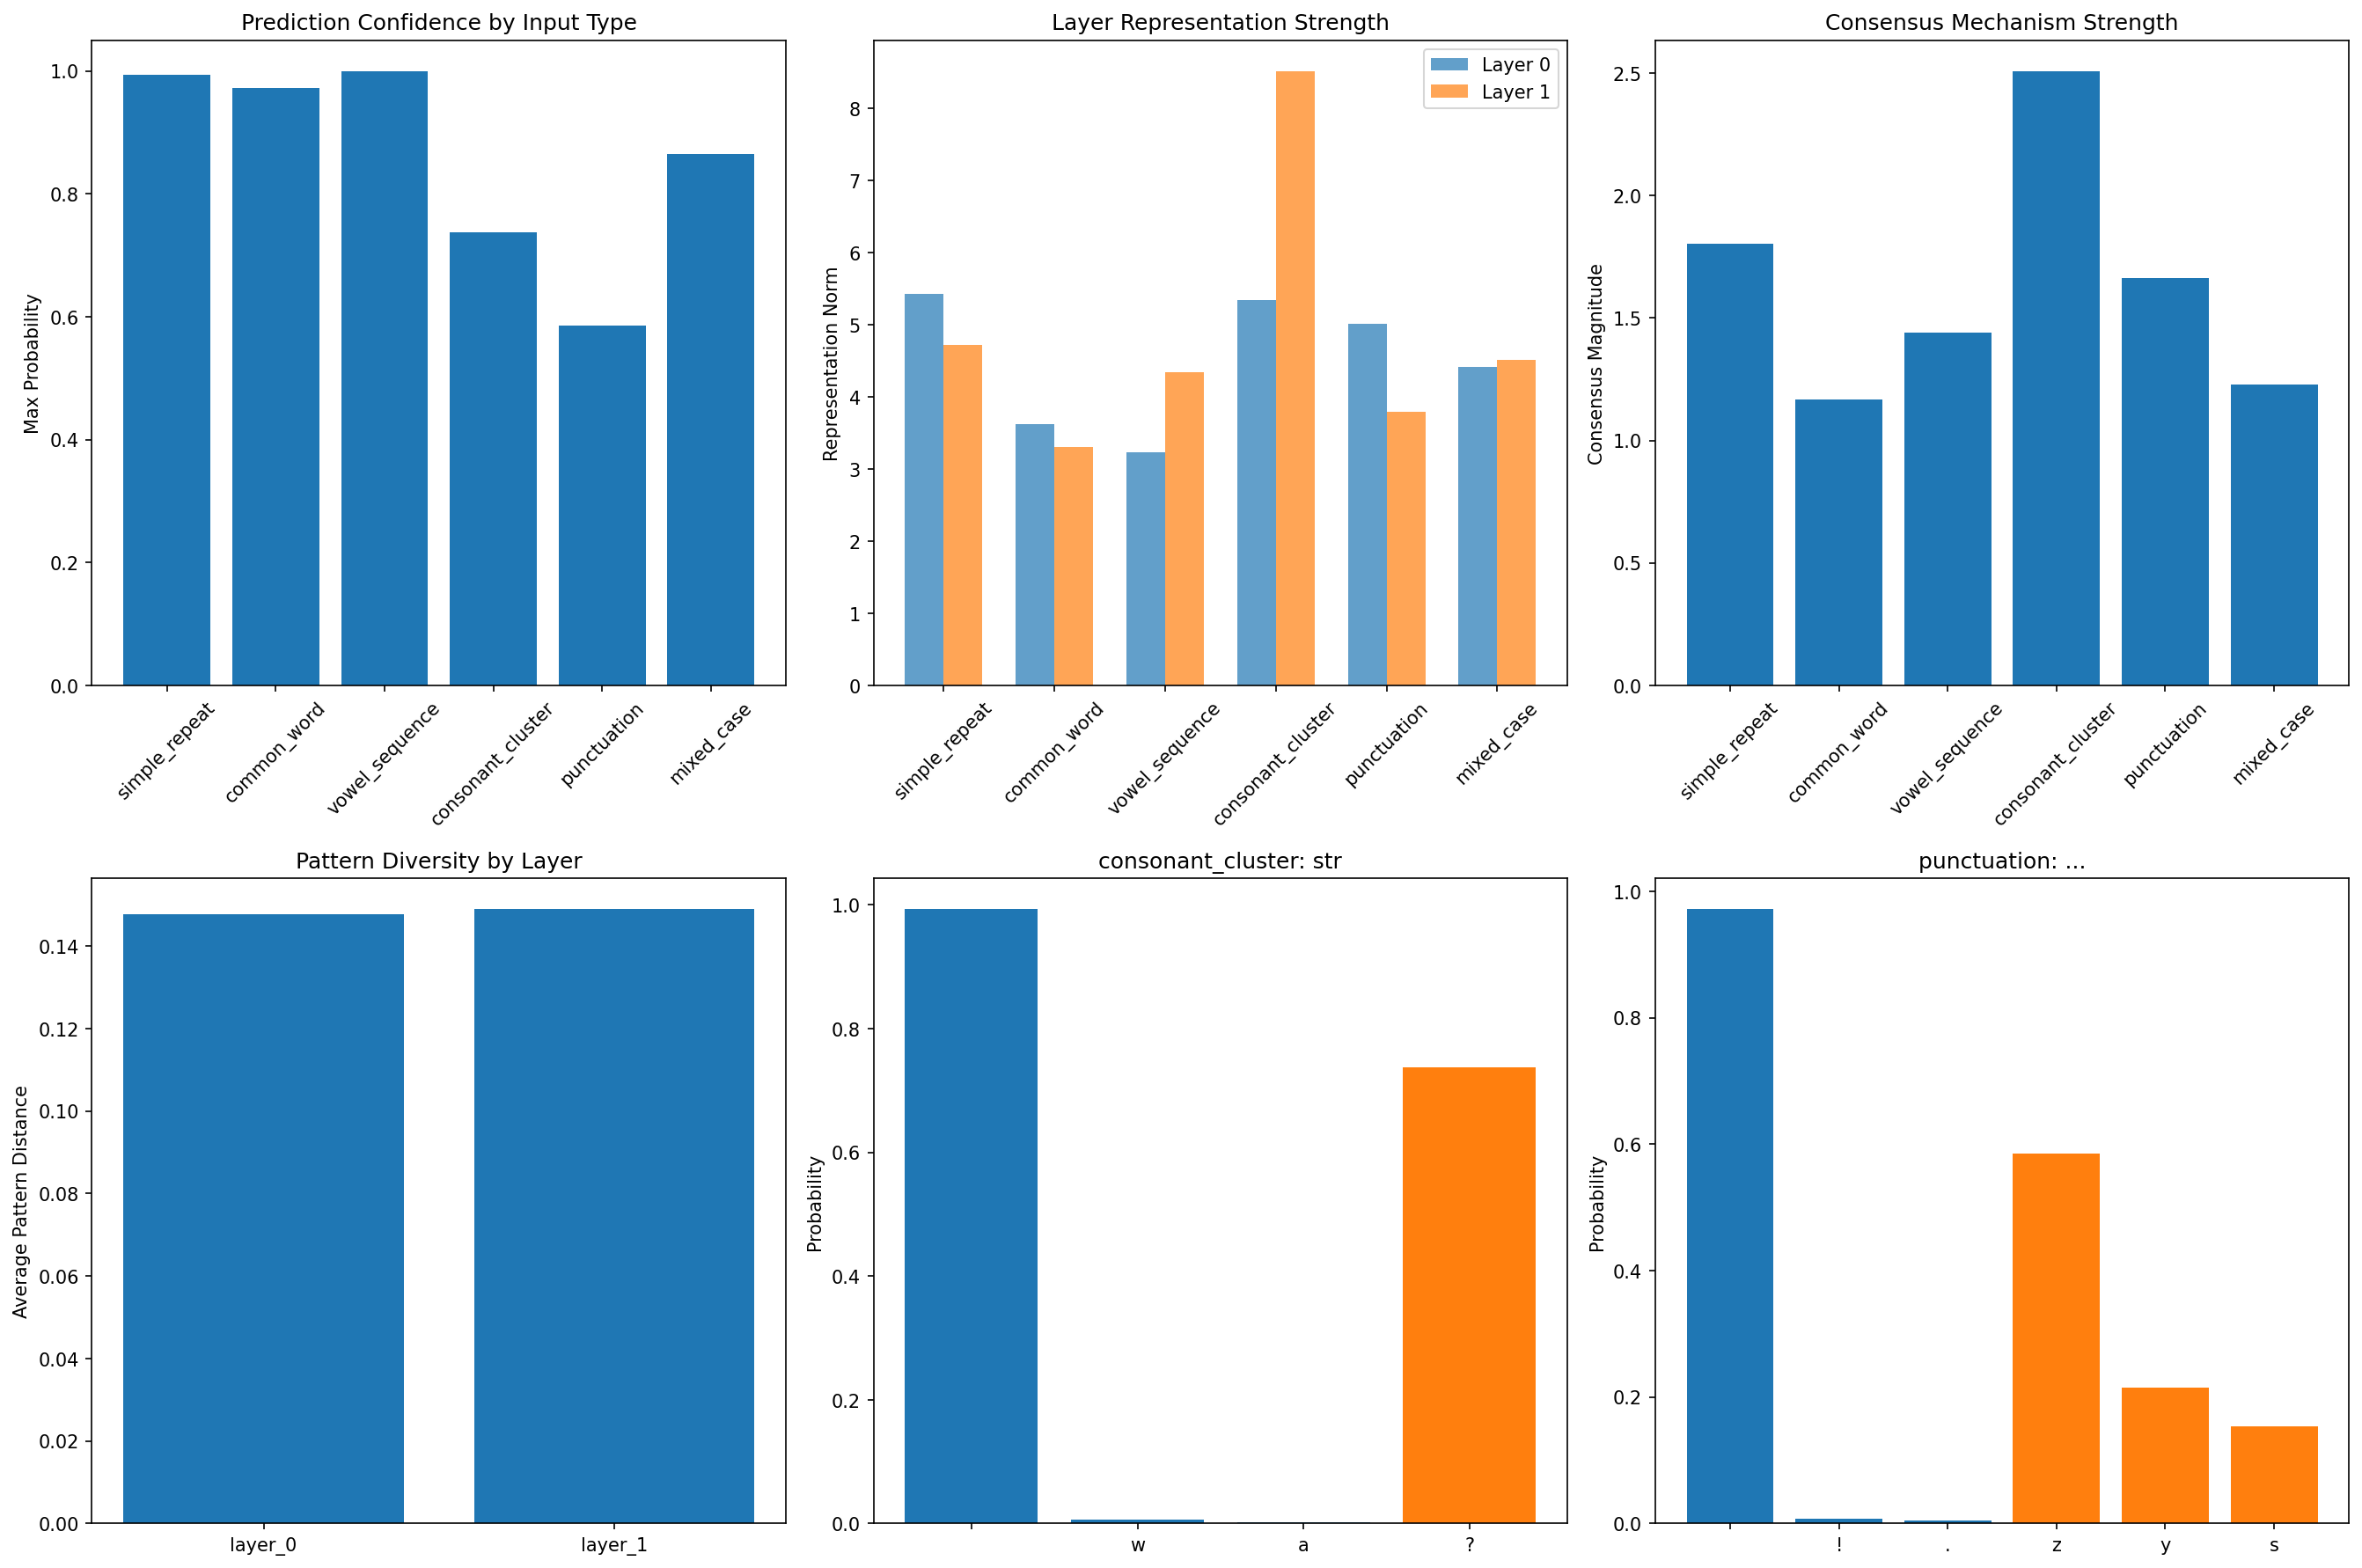

Write the Python code that produced this figure.
#!/usr/bin/env python3
"""
Analyze what Layer 1 and the penultimate layer actually do in terms of output prediction.
Map their representations to the final vocabulary predictions.
"""

import torch
import torch.nn.functional as F
import numpy as np
import matplotlib.pyplot as plt
from paradox_net_complex import ParadoxNetComplex

def analyze_layer_to_output_mapping():
    """Analyze how each layer contributes to final output predictions."""
    
    # Load model
    checkpoint = torch.load("complex_model.pt", map_location='cpu')
    state_dict = checkpoint['model_state_dict'] if 'model_state_dict' in checkpoint else checkpoint
    
    vocab_size = state_dict['embedding.weight'].shape[0]
    embedding_dim = state_dict['embedding.weight'].shape[1]
    hidden_dims = [64, 64]
    n_patterns = 16
    
    model = ParadoxNetComplex(vocab_size, embedding_dim, hidden_dims, n_patterns)
    model.load_state_dict(state_dict)
    model.eval()
    
    # Test with different input types
    test_cases = [
        ("simple_repeat", "aaaa"),
        ("common_word", "the"),
        ("vowel_sequence", "aei"),
        ("consonant_cluster", "str"),
        ("punctuation", "..."),
        ("mixed_case", "Hello"),
    ]
    
    results = {}
    
    for case_name, text in test_cases:
        # Create vocab and tokens
        chars = sorted(list(set(text.lower())))
        # Add some common characters to ensure we have a decent vocab
        all_chars = sorted(list(set(text.lower() + "abcdefghijklmnopqrstuvwxyz .,!?")))
        vocab = {ch: i for i, ch in enumerate(all_chars)}
        reverse_vocab = {i: ch for ch, i in vocab.items()}
        
        tokens = torch.tensor([vocab.get(ch, 0) for ch in text.lower()], dtype=torch.long)
        tokens = tokens.unsqueeze(0)
        
        # Capture detailed activations including intermediate steps
        detailed_activations = {}
        hooks = []
        
        def make_detailed_hook(name):
            def hook(module, input, output):
                if isinstance(output, tuple):
                    detailed_activations[name] = {
                        'hidden': output[0].detach().cpu(),
                        'penultimate_contrib': output[1].detach().cpu() if len(output) > 1 else None
                    }
                else:
                    detailed_activations[name] = {'output': output.detach().cpu()}
            return hook
        
        # Hook all layers
        for i, layer in enumerate(model.hidden_layers):
            hooks.append(layer.register_forward_hook(make_detailed_hook(f'hidden_{i}')))
        
        hooks.append(model.penultimate_layer.register_forward_hook(make_detailed_hook('penultimate')))
        
        # Forward pass
        with torch.no_grad():
            final_output = model(tokens)
            final_probs = F.softmax(final_output, dim=-1)
        
        # Clean up hooks
        for hook in hooks:
            hook.remove()
        
        # Analyze what each layer contributes
        case_analysis = {
            'text': text,
            'vocab_size': len(vocab),
            'final_output': final_output.squeeze().numpy(),
            'final_probs': final_probs.squeeze().numpy(),
            'predicted_tokens': torch.topk(final_probs.squeeze(), k=5)[1].numpy(),
            'predicted_chars': [reverse_vocab.get(idx.item(), '?') for idx in torch.topk(final_probs.squeeze(), k=5)[1]],
            'predicted_probs': torch.topk(final_probs.squeeze(), k=5)[0].numpy(),
        }
        
        # Analyze layer contributions
        for layer_name, activation_data in detailed_activations.items():
            if 'hidden' in activation_data:
                hidden = activation_data['hidden']
                if hidden.dtype in [torch.complex64, torch.complex128]:
                    # Analyze complex representations
                    seq_mean = hidden.mean(dim=1).squeeze()  # Average over sequence
                    
                    case_analysis[layer_name] = {
                        'magnitude_profile': torch.abs(seq_mean).numpy(),
                        'phase_profile': torch.angle(seq_mean).numpy(),
                        'representation_norm': torch.norm(seq_mean).item(),
                        'dominant_features': torch.topk(torch.abs(seq_mean), k=5)[0].numpy(),
                        'dominant_indices': torch.topk(torch.abs(seq_mean), k=5)[1].numpy(),
                    }
                    
                    # If this is a hidden layer with penultimate contribution
                    if activation_data['penultimate_contrib'] is not None:
                        penult_contrib = activation_data['penultimate_contrib'].mean(dim=1).squeeze()
                        case_analysis[layer_name]['penultimate_contribution'] = {
                            'magnitude': torch.abs(penult_contrib).mean().item(),
                            'phase_coherence': torch.abs(torch.mean(torch.exp(1j * torch.angle(penult_contrib)))).item(),
                            'contribution_norm': torch.norm(penult_contrib).item()
                        }
        
        # Try to understand the consensus mechanism
        # We need to manually compute what the consensus view would be
        if 'hidden_0' in detailed_activations and 'hidden_1' in detailed_activations:
            h0_contrib = detailed_activations['hidden_0']['penultimate_contrib']
            h1_contrib = detailed_activations['hidden_1']['penultimate_contrib']
            
            if h0_contrib is not None and h1_contrib is not None:
                h0_mean = h0_contrib.mean(dim=1)
                h1_mean = h1_contrib.mean(dim=1)
                consensus = h0_mean + h1_mean  # Sum as in the model
                
                case_analysis['consensus_analysis'] = {
                    'consensus_magnitude': torch.abs(consensus).mean().item(),
                    'consensus_phase_std': torch.angle(consensus).std().item(),
                    'layer_balance': torch.norm(h0_mean).item() / (torch.norm(h1_mean).item() + 1e-8)
                }
        
        results[case_name] = case_analysis
    
    return results

def analyze_output_sensitivity():
    """Test how sensitive the output is to changes in each layer."""
    
    checkpoint = torch.load("complex_model.pt", map_location='cpu')
    state_dict = checkpoint['model_state_dict'] if 'model_state_dict' in checkpoint else checkpoint
    
    vocab_size = state_dict['embedding.weight'].shape[0]
    embedding_dim = state_dict['embedding.weight'].shape[1]
    hidden_dims = [64, 64]
    n_patterns = 16
    
    model = ParadoxNetComplex(vocab_size, embedding_dim, hidden_dims, n_patterns)
    model.load_state_dict(state_dict)
    model.eval()
    
    test_text = "hello"
    chars = sorted(list(set(test_text + "abcdefghijklmnopqrstuvwxyz ")))
    vocab = {ch: i for i, ch in enumerate(chars)}
    tokens = torch.tensor([vocab.get(ch, 0) for ch in test_text], dtype=torch.long)
    tokens = tokens.unsqueeze(0)
    
    # Get baseline output
    with torch.no_grad():
        baseline_output = model(tokens)
    
    # Test ablations - what happens if we zero out each layer's contribution?
    ablation_results = {}
    
    # This is tricky because we need to intervene in the forward pass
    # For now, let's analyze the pattern dictionaries to see what each layer "knows"
    
    layer_knowledge = {}
    for i, layer in enumerate(model.hidden_layers):
        patterns = layer.pattern_dict.detach()
        
        # Analyze pattern "vocabulary" - which patterns are most distinctive?
        pattern_distances = torch.zeros(n_patterns, n_patterns)
        for p1 in range(n_patterns):
            for p2 in range(p1+1, n_patterns):
                dist = torch.norm(patterns[p1] - patterns[p2]).item()
                pattern_distances[p1, p2] = dist
                pattern_distances[p2, p1] = dist
        
        layer_knowledge[f'layer_{i}'] = {
            'pattern_diversity': pattern_distances.mean().item(),
            'most_unique_pattern': pattern_distances.sum(dim=1).argmax().item(),
            'pattern_magnitudes': torch.abs(patterns).mean(dim=1).numpy(),
            'pattern_phase_spread': torch.angle(patterns).std(dim=1).numpy()
        }
    
    return layer_knowledge

def create_layer_output_visualization(results, layer_knowledge):
    """Visualize how layers contribute to outputs."""
    
    fig, axes = plt.subplots(2, 3, figsize=(18, 12))
    
    # Plot 1: Output prediction confidence by input type
    case_names = list(results.keys())
    max_probs = [results[case]['predicted_probs'][0] for case in case_names]  # Top prediction confidence
    
    axes[0, 0].bar(case_names, max_probs)
    axes[0, 0].set_title('Prediction Confidence by Input Type')
    axes[0, 0].set_ylabel('Max Probability')
    axes[0, 0].tick_params(axis='x', rotation=45)
    
    # Plot 2: Layer representation norms
    layer_norms_by_case = {}
    for layer in ['hidden_0', 'hidden_1']:
        layer_norms_by_case[layer] = [results[case].get(layer, {}).get('representation_norm', 0) for case in case_names]
    
    x_pos = range(len(case_names))
    width = 0.35
    axes[0, 1].bar([p - width/2 for p in x_pos], layer_norms_by_case['hidden_0'], width, label='Layer 0', alpha=0.7)
    axes[0, 1].bar([p + width/2 for p in x_pos], layer_norms_by_case['hidden_1'], width, label='Layer 1', alpha=0.7)
    axes[0, 1].set_title('Layer Representation Strength')
    axes[0, 1].set_ylabel('Representation Norm')
    axes[0, 1].set_xticks(x_pos)
    axes[0, 1].set_xticklabels(case_names, rotation=45)
    axes[0, 1].legend()
    
    # Plot 3: Consensus vs individual contributions
    consensus_mags = [results[case].get('consensus_analysis', {}).get('consensus_magnitude', 0) for case in case_names]
    
    axes[0, 2].bar(case_names, consensus_mags)
    axes[0, 2].set_title('Consensus Mechanism Strength')
    axes[0, 2].set_ylabel('Consensus Magnitude')
    axes[0, 2].tick_params(axis='x', rotation=45)
    
    # Plot 4: Pattern diversity by layer
    layers = list(layer_knowledge.keys())
    diversities = [layer_knowledge[layer]['pattern_diversity'] for layer in layers]
    
    axes[1, 0].bar(layers, diversities)
    axes[1, 0].set_title('Pattern Diversity by Layer')
    axes[1, 0].set_ylabel('Average Pattern Distance')
    
    # Plot 5: Top predicted characters by case
    for i, case in enumerate(case_names[:6]):  # First 6 cases
        predicted_chars = results[case]['predicted_chars'][:3]  # Top 3
        predicted_probs = results[case]['predicted_probs'][:3]
        
        if i < 6:
            row, col = 1, (i % 3) + 1
            if row < 2 and col < 3:
                axes[row, col].bar(predicted_chars, predicted_probs)
                axes[row, col].set_title(f'{case}: {results[case]["text"]}')
                axes[row, col].set_ylabel('Probability')
    
    plt.tight_layout()
    plt.savefig('layer_output_analysis.png', dpi=150, bbox_inches='tight')
    return fig

def main():
    print("=== Layer-to-Output Analysis ===\n")
    
    print("1. Analyzing how layers contribute to final predictions...")
    results = analyze_layer_to_output_mapping()
    
    print("\nOutput Analysis by Input Type:")
    for case_name, data in results.items():
        print(f"\n{case_name}: '{data['text']}'")
        print(f"  Top predictions: {list(zip(data['predicted_chars'][:3], data['predicted_probs'][:3]))}")
        
        if 'hidden_0' in data:
            print(f"  Layer 0 strength: {data['hidden_0']['representation_norm']:.3f}")
        if 'hidden_1' in data:
            print(f"  Layer 1 strength: {data['hidden_1']['representation_norm']:.3f}")
        
        if 'consensus_analysis' in data:
            consensus = data['consensus_analysis']
            print(f"  Consensus strength: {consensus['consensus_magnitude']:.3f}")
            print(f"  Layer balance (L0/L1): {consensus['layer_balance']:.2f}")
    
    print("\n2. Analyzing layer-specific knowledge...")
    layer_knowledge = analyze_output_sensitivity()
    
    print("\nLayer Knowledge Analysis:")
    for layer_name, knowledge in layer_knowledge.items():
        print(f"\n{layer_name}:")
        print(f"  Pattern diversity: {knowledge['pattern_diversity']:.3f}")
        print(f"  Most unique pattern: {knowledge['most_unique_pattern']}")
        print(f"  Pattern magnitude range: {knowledge['pattern_magnitudes'].min():.4f} - {knowledge['pattern_magnitudes'].max():.4f}")
    
    print("\n3. Creating visualizations...")
    fig = create_layer_output_visualization(results, layer_knowledge)
    plt.show()
    
    print("\n=== LAYER FUNCTION SUMMARY ===")
    
    # Determine what each layer does based on analysis
    avg_layer0_strength = np.mean([results[case].get('hidden_0', {}).get('representation_norm', 0) for case in results])
    avg_layer1_strength = np.mean([results[case].get('hidden_1', {}).get('representation_norm', 0) for case in results])
    
    print(f"Layer 0 average strength: {avg_layer0_strength:.3f}")
    print(f"Layer 1 average strength: {avg_layer1_strength:.3f}")
    
    if avg_layer1_strength > avg_layer0_strength * 1.2:
        print("→ Layer 1 appears to be the PRIMARY processor")
    elif avg_layer0_strength > avg_layer1_strength * 1.2:
        print("→ Layer 0 appears to be the PRIMARY processor")
    else:
        print("→ Layers 0 and 1 work in BALANCED cooperation")
    
    print("\nGenerated: layer_output_analysis.png")

if __name__ == "__main__":
    main()